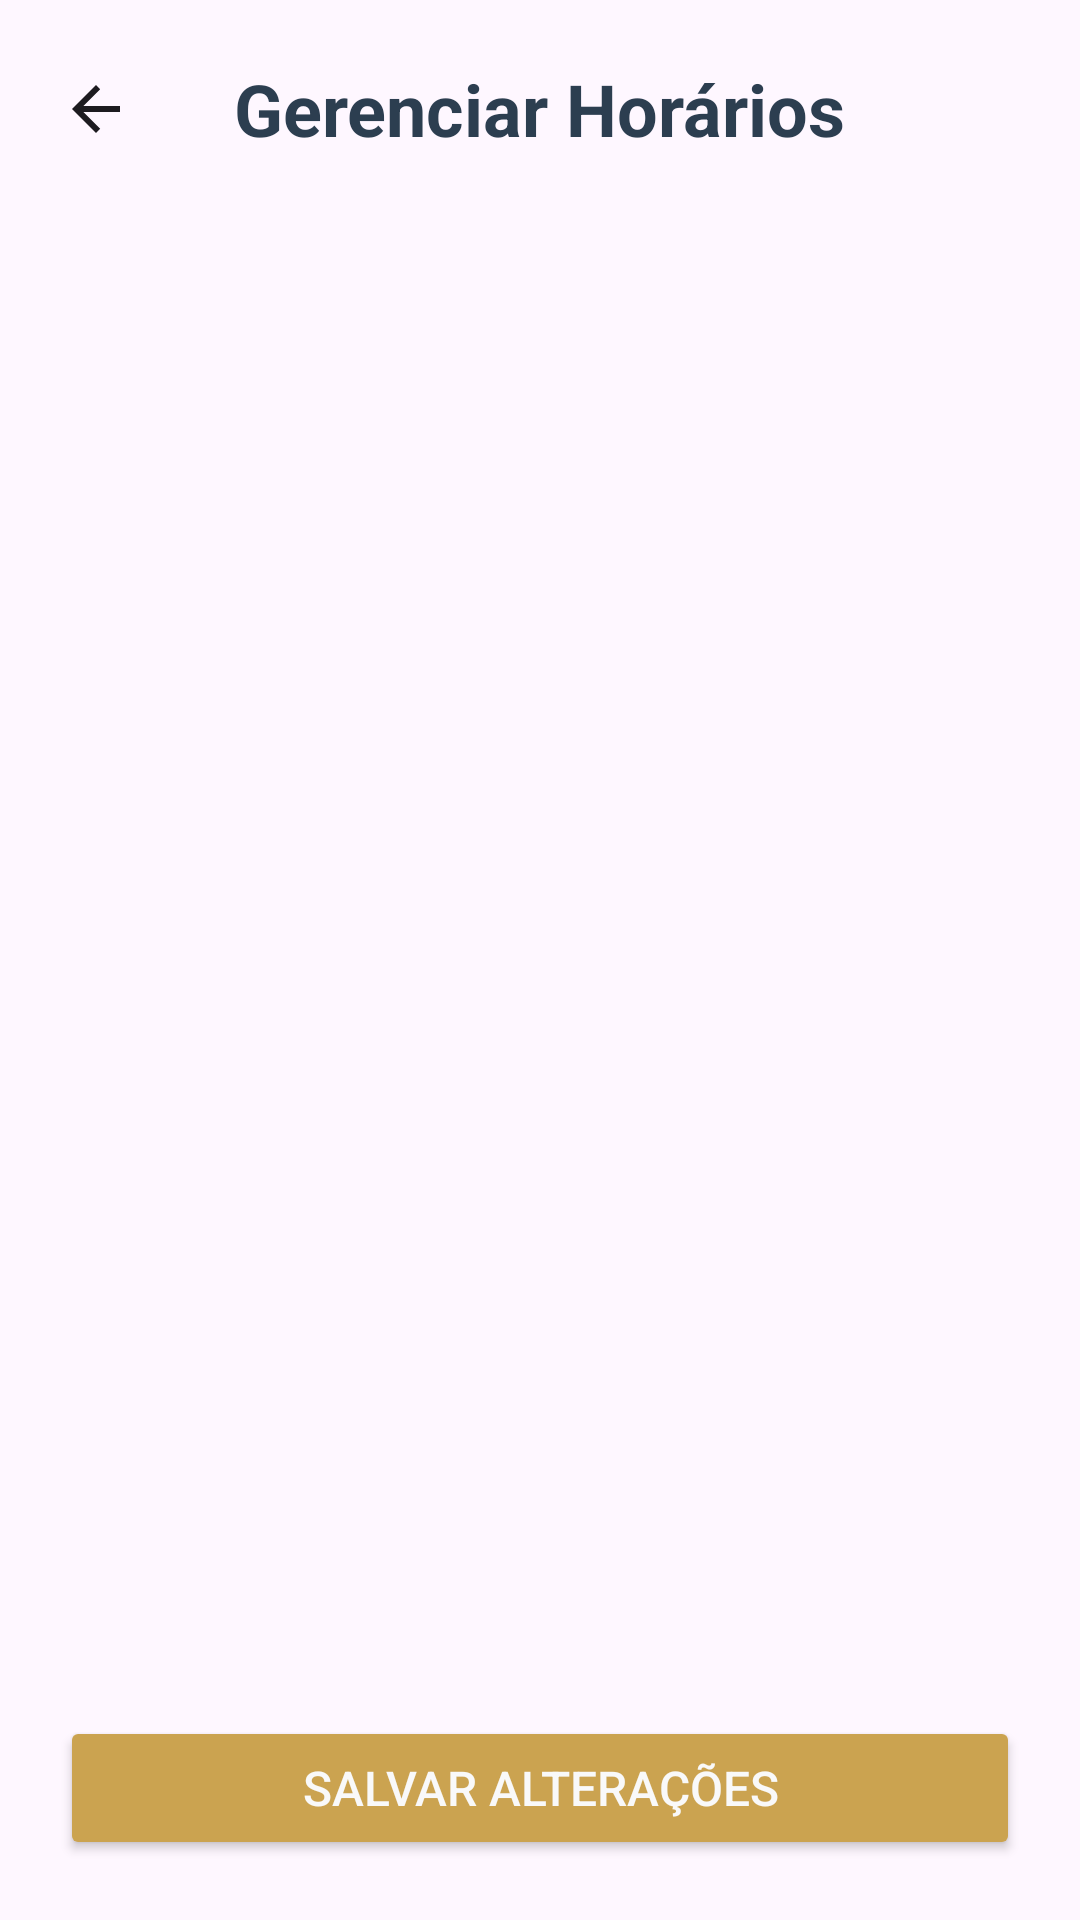

Produce the Android XML layout that renders to this screen, including the resource entries it uses.
<!-- AndroidManifest.xml: application theme Theme.SaloonProjeto -->
<!-- res/layout/fragment_gerenciar_horarios.xml -->
<?xml version="1.0" encoding="utf-8"?>
<androidx.constraintlayout.widget.ConstraintLayout xmlns:android="http://schemas.android.com/apk/res/android"
    xmlns:app="http://schemas.android.com/apk/res-auto"
    android:layout_width="match_parent"
    android:layout_height="match_parent"
    android:padding="20dp">

    <ImageView
        android:id="@+id/ic_voltar"
        android:layout_width="wrap_content"
        android:layout_height="wrap_content"
        android:contentDescription="@string/seta_para_voltar"
        android:src="?attr/homeAsUpIndicator"
        app:layout_constraintBottom_toBottomOf="@id/txv_gerenciar_horario"
        app:layout_constraintStart_toStartOf="parent"
        app:layout_constraintTop_toTopOf="@id/txv_gerenciar_horario"
        app:tint="?attr/colorOnSurface" />

    <TextView
        android:id="@+id/txv_gerenciar_horario"
        android:layout_width="wrap_content"
        android:layout_height="wrap_content"
        android:text="@string/gerenciar_horarios"
        android:textColor="@color/azul_petroleo"
        android:textSize="24sp"
        android:textStyle="bold"
        app:layout_constraintEnd_toEndOf="parent"
        app:layout_constraintStart_toStartOf="parent"
        app:layout_constraintTop_toTopOf="parent" />

    <ScrollView
        android:id="@+id/scrollView"
        android:layout_width="0dp"
        android:layout_height="0dp"
        android:layout_marginTop="16dp"
        android:layout_marginBottom="16dp"
        android:contentDescription="@string/lista_horarios"
        app:layout_constraintBottom_toTopOf="@+id/btn_salvar_horarios"
        app:layout_constraintEnd_toEndOf="parent"
        app:layout_constraintStart_toStartOf="parent"
        app:layout_constraintTop_toBottomOf="@+id/txv_gerenciar_horario">

        <LinearLayout
            android:id="@+id/container_horarios"
            android:layout_width="match_parent"
            android:layout_height="wrap_content"
            android:orientation="vertical" />

    </ScrollView>

    <Button
        android:id="@+id/btn_salvar_horarios"
        android:layout_width="0dp"
        android:layout_height="wrap_content"
        android:width="260dp"
        android:backgroundTint="@color/dourado"
        android:text="@string/salvar_alteracoes"
        android:textColor="@color/branco"
        android:textSize="16sp"
        app:layout_constraintBottom_toBottomOf="parent"
        app:layout_constraintEnd_toEndOf="parent"
        app:layout_constraintStart_toStartOf="parent" />

</androidx.constraintlayout.widget.ConstraintLayout>
<!-- resources referenced by this layout -->
<resources>
  <color name="azul_petroleo">#2C3E50</color>
  <color name="branco">#F9F9F9</color>
  <color name="dourado">#CBA350</color>
  <string name="gerenciar_horarios">Gerenciar Horários</string>
  <string name="lista_horarios">Lista de horários disponíveis do salão</string>
  <string name="salvar_alteracoes">Salvar Alterações</string>
  <string name="seta_para_voltar">Seta para voltar</string>
  <style name="Theme.SaloonProjeto" parent="Base.Theme.SaloonProjeto" />
  <style name="Base.Theme.SaloonProjeto" parent="Theme.Material3.DayNight.NoActionBar">
          
          <item name="bottomNavigationStyle">@style/App.BottomNavigationView</item>
          <item name="searchViewStyle">@style/App.SearchView</item>
      </style>
  <style name="App.BottomNavigationView" parent="Widget.Material3.BottomNavigationView">
          <item name="android:background">@color/azul_petroleo</item>
          <item name="itemIconTint">@color/bottom_nav_icon_color_selector</item>
          <item name="itemTextColor">@color/bottom_nav_item_color_selector</item>
          <item name="itemActiveIndicatorStyle">@style/App.BottomNavigationView.ActiveIndicator</item>
      </style>
  <style name="App.SearchView" parent="Widget.AppCompat.SearchView">
          <item name="queryBackground">@android:color/transparent</item>
      </style>
  <style name="App.BottomNavigationView.ActiveIndicator" parent="Widget.Material3.BottomNavigationView.ActiveIndicator">
          <item name="android:color">@color/azul_petroleo</item>
      </style>
</resources>
